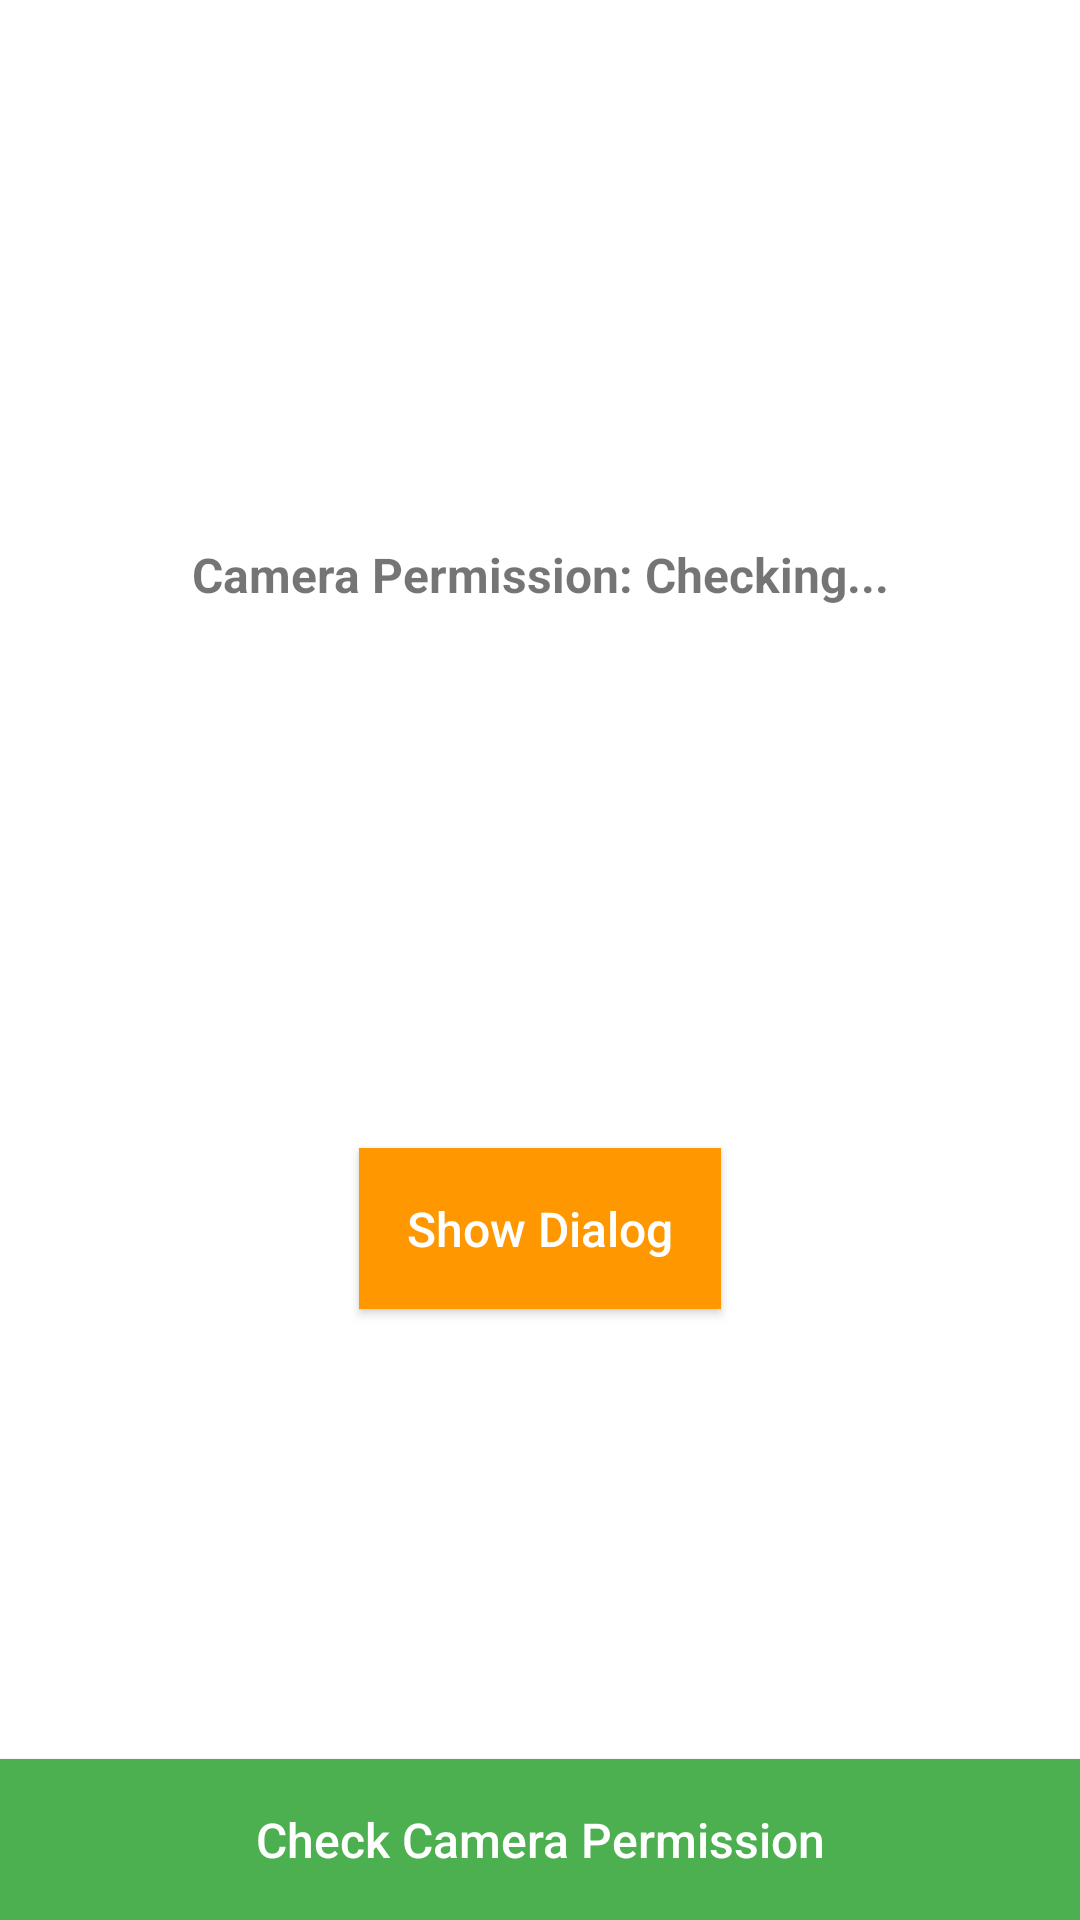

Write the Android layout XML for this screen, with the resource values it uses.
<!-- AndroidManifest.xml: application theme Theme.Permit -->
<!-- res/layout/activity_main.xml -->
<?xml version="1.0" encoding="utf-8"?>
<androidx.constraintlayout.widget.ConstraintLayout xmlns:android="http://schemas.android.com/apk/res/android"
    xmlns:app="http://schemas.android.com/apk/res-auto"
    xmlns:tools="http://schemas.android.com/tools"
    android:id="@+id/main"
    android:layout_width="match_parent"
    android:layout_height="match_parent"
    tools:context=".ui.main.MainActivity"
    >

  <Button
      android:id="@+id/btnCheckPermission"
      android:layout_width="match_parent"
      android:layout_height="wrap_content"
      android:background="@color/button_primary"
      android:padding="16dp"
      android:text="Check Camera Permission"
      android:textAllCaps="false"
      android:textColor="@android:color/white"
      android:textSize="16sp"
      app:layout_constraintBottom_toBottomOf="parent"
      app:layout_constraintEnd_toEndOf="parent"
      app:layout_constraintStart_toStartOf="parent"
      />

  <Button
      android:id="@+id/btnShowDialog"
      android:layout_width="wrap_content"
      android:layout_height="wrap_content"
      android:layout_marginBottom="150dp"
      android:background="@color/button_secondary"
      android:padding="16dp"
      android:text="Show Dialog"
      android:textAllCaps="false"
      android:textColor="@android:color/white"
      android:textSize="16sp"
      app:layout_constraintBottom_toTopOf="@+id/btnCheckPermission"
      app:layout_constraintEnd_toEndOf="parent"
      app:layout_constraintStart_toStartOf="parent"
      />

  <TextView
      android:id="@+id/tvResultStatus"
      android:layout_width="wrap_content"
      android:layout_height="wrap_content"
      android:gravity="center"
      android:text="Camera Permission: Checking..."
      android:textSize="16sp"
      android:textStyle="bold"
      app:layout_constraintBottom_toTopOf="@+id/btnShowDialog"
      app:layout_constraintEnd_toEndOf="parent"
      app:layout_constraintStart_toStartOf="parent"
      app:layout_constraintTop_toTopOf="parent"
      />

  <ProgressBar
      android:id="@+id/progressBar"
      android:layout_width="wrap_content"
      android:layout_height="wrap_content"
      android:layout_gravity="center"
      android:visibility="gone"
      app:layout_constraintBottom_toBottomOf="@+id/btnCheckPermission"
      app:layout_constraintEnd_toEndOf="parent"
      app:layout_constraintStart_toStartOf="parent"
      app:layout_constraintTop_toTopOf="parent"
      />

</androidx.constraintlayout.widget.ConstraintLayout>
<!-- resources referenced by this layout -->
<resources>
  <color name="button_primary">#4CAF50</color>
  <color name="button_secondary">#FF9800</color>
  <style name="Theme.Permit" parent="Theme.MaterialComponents.DayNight.DarkActionBar">
      
      <item name="colorPrimary">@color/purple_500</item>
      <item name="colorPrimaryVariant">@color/purple_700</item>
      <item name="colorOnPrimary">@color/white</item>
      
      <item name="colorSecondary">@color/teal_200</item>
      <item name="colorSecondaryVariant">@color/teal_700</item>
      <item name="colorOnSecondary">@color/black</item>
      
      <item name="android:statusBarColor">?attr/colorPrimaryVariant</item>
      
    </style>
  <color name="purple_500">#FF6200EE</color>
  <color name="purple_700">#FF3700B3</color>
  <color name="white">#FFFFFFFF</color>
  <color name="teal_200">#FF03DAC5</color>
  <color name="teal_700">#FF018786</color>
  <color name="black">#FF000000</color>
</resources>
